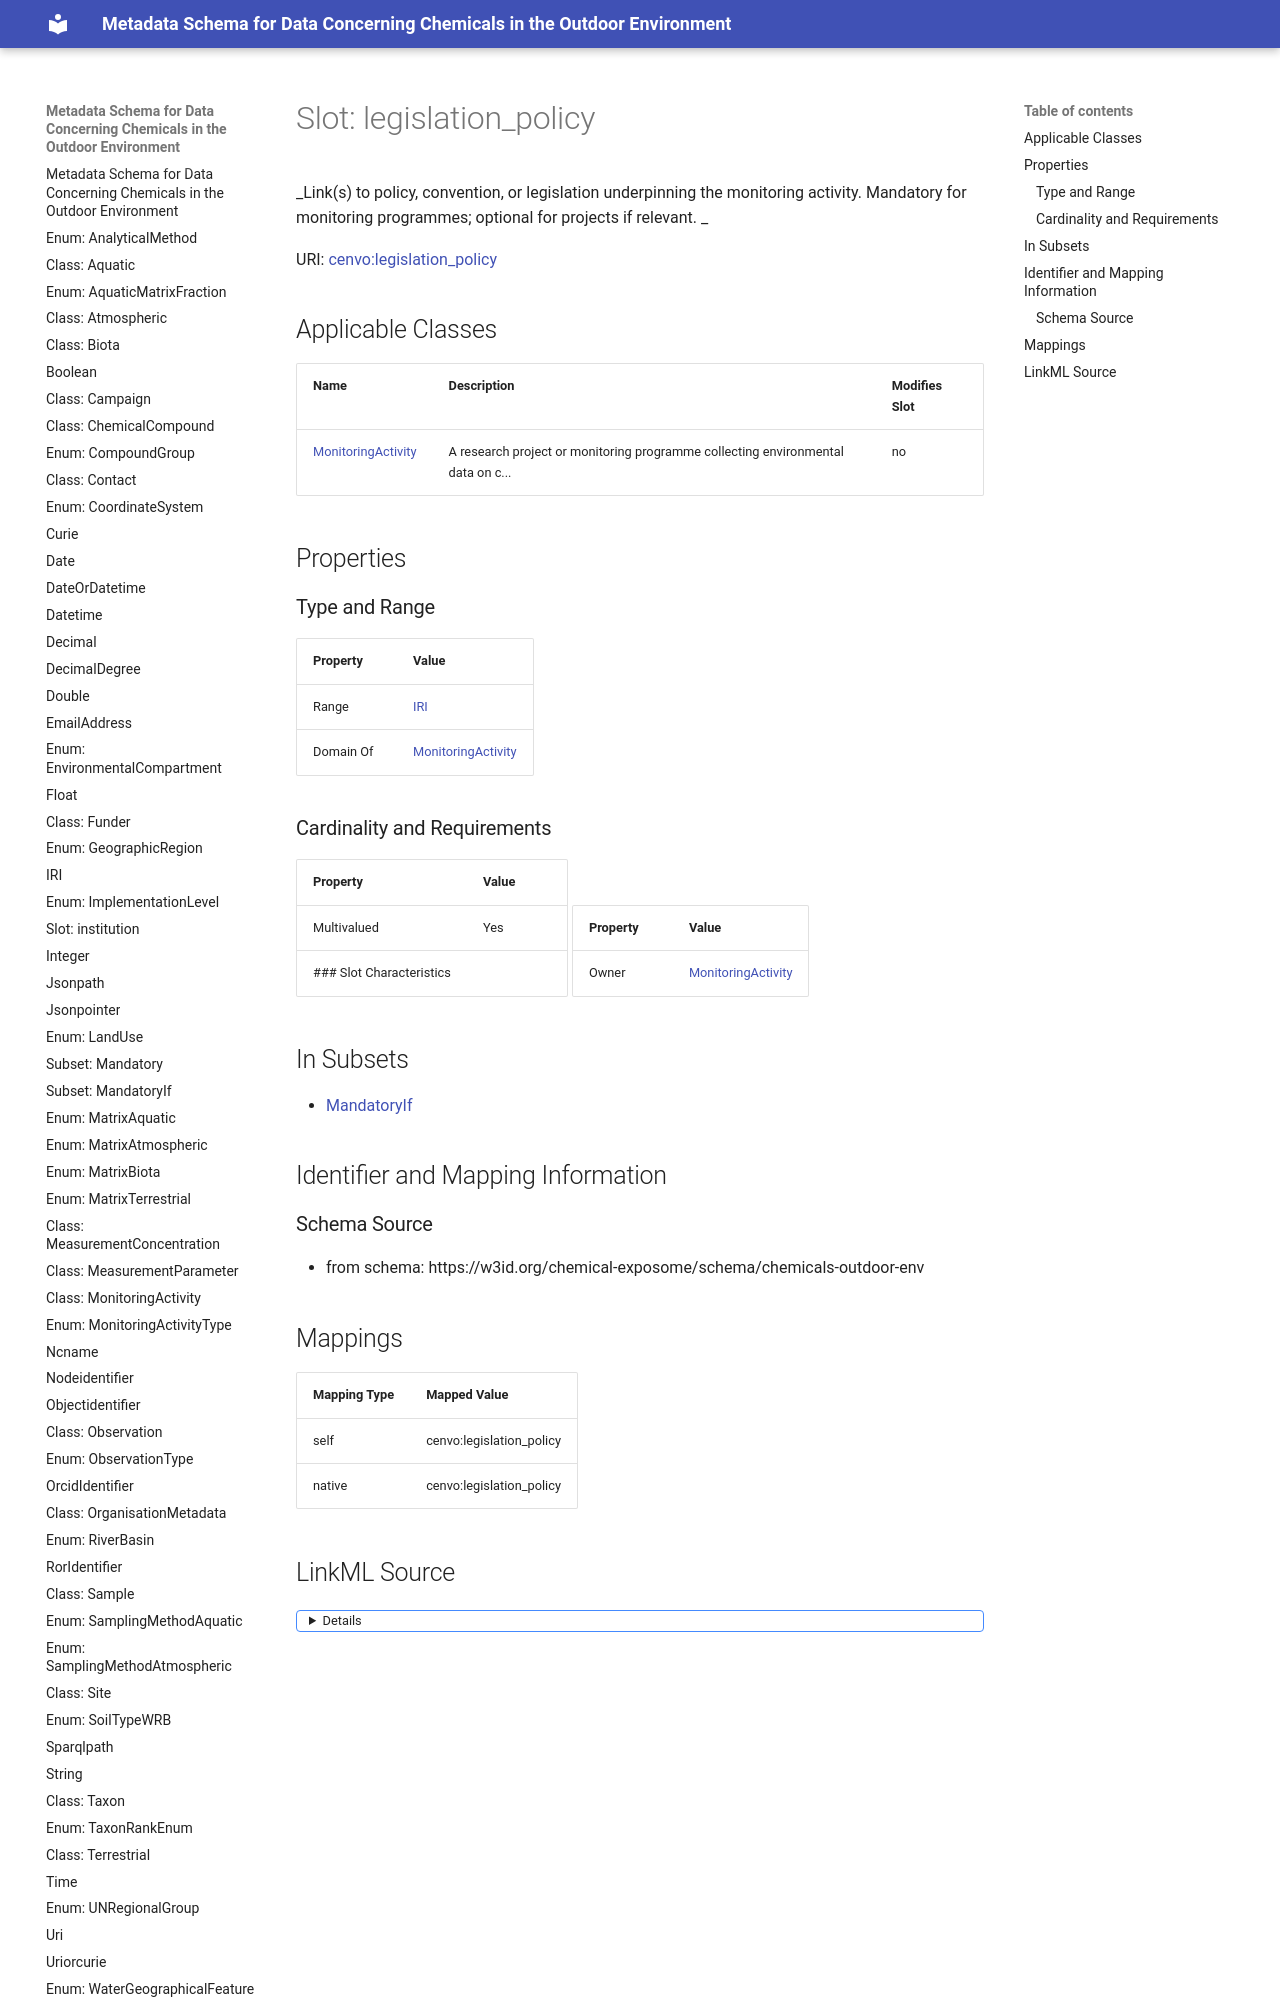

repository: eu-parc/schema_chemicalsOutdoorEnvironment · page: legislation_policy/index.html · generator: mkdocs

---
search:
  boost: 5.0
---

# Slot: legislation_policy 


_Link(s) to policy, convention, or legislation underpinning the monitoring activity. Mandatory for monitoring programmes; optional for projects if relevant. _



<div data-search-exclude markdown="1">



URI: [cenvo:legislation_policy](https://w3id.org/chemical-exposome/terms/legislation_policy)
<!-- no inheritance hierarchy -->





## Applicable Classes

| Name | Description | Modifies Slot |
| --- | --- | --- |
| [MonitoringActivity](MonitoringActivity.md) | A research project or monitoring programme collecting environmental data on c... |  no  |






## Properties
